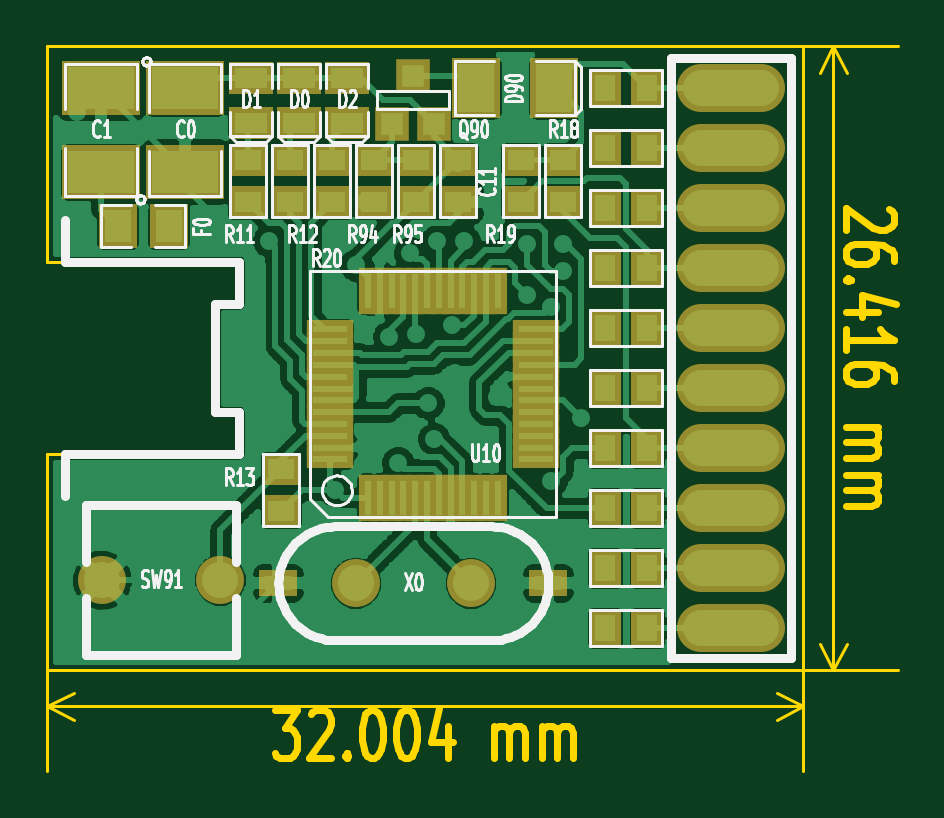
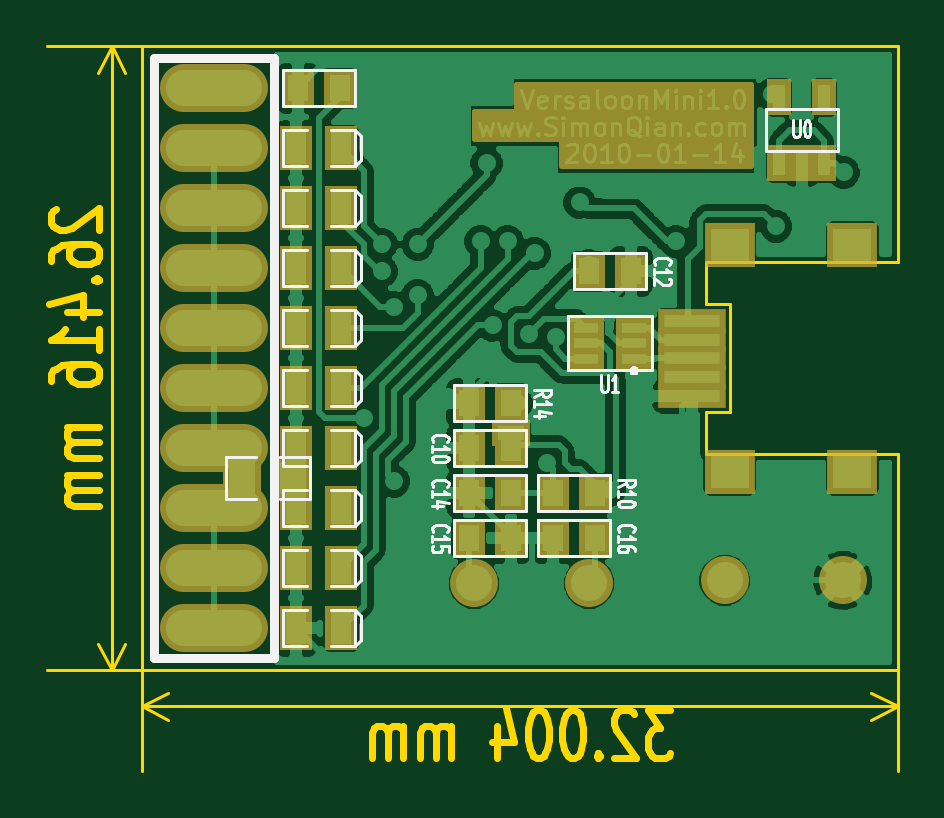
Circuit board: 10 layer files. Board 36.0 x 30.7 mm.
- top_copper: Versaloon-Component.gtl (155544 bytes)
- bottom_copper: Versaloon-Copper.gbl (79637 bytes)
- bottom_mask: Versaloon-Mask_Back.gbs (2819 bytes)
- top_mask: Versaloon-Mask_Front.gts (3106 bytes)
- outline: Versaloon-PCB_Edges.gbr (5412 bytes)
- bottom_silk: Versaloon-SilkS_Back.gbo (11750 bytes)
- top_silk: Versaloon-SilkS_Front.gto (24166 bytes)
- paste: Versaloon-SoldP_Back.gbp (1887 bytes)
- paste: Versaloon-SoldP_Front.gtp (3001 bytes)
- drill: Versaloon.drl (839 bytes)

=== top_copper: Versaloon-Component.gtl (155544 bytes, source omitted) ===
=== bottom_copper: Versaloon-Copper.gbl (79637 bytes, source omitted) ===
=== bottom_mask: Versaloon-Mask_Back.gbs ===
G04 (created by PCBNEW-RS274X (2011-12-28 BZR 3254)-stable) date 17/03/2012 11:59:51*
G01*
G70*
G90*
%MOIN*%
G04 Gerber Fmt 3.4, Leading zero omitted, Abs format*
%FSLAX34Y34*%
G04 APERTURE LIST*
%ADD10C,0.006000*%
%ADD11C,0.010000*%
%ADD12C,0.080000*%
%ADD13O,0.180000X0.080000*%
%ADD14R,0.055000X0.075000*%
%ADD15R,0.060000X0.036000*%
%ADD16R,0.065000X0.075000*%
%ADD17R,0.055000X0.065000*%
%ADD18R,0.040000X0.060000*%
%ADD19R,0.065000X0.045000*%
%ADD20R,0.083000X0.075100*%
%ADD21R,0.112500X0.039700*%
G04 APERTURE END LIST*
G54D10*
G54D11*
X40650Y-46750D02*
X43800Y-46750D01*
X43800Y-46650D02*
X40650Y-46650D01*
X40650Y-46550D02*
X43800Y-46550D01*
X43800Y-46450D02*
X40650Y-46450D01*
X40650Y-46350D02*
X43800Y-46350D01*
X45250Y-46250D02*
X40650Y-46250D01*
X40650Y-46150D02*
X45250Y-46150D01*
X45250Y-46050D02*
X40650Y-46050D01*
X40650Y-45950D02*
X45250Y-45950D01*
X44550Y-45850D02*
X40650Y-45850D01*
X40650Y-45750D02*
X44550Y-45750D01*
X44550Y-45650D02*
X40650Y-45650D01*
X40650Y-45550D02*
X44550Y-45550D01*
X45250Y-45900D02*
X45250Y-46350D01*
X44550Y-45900D02*
X45250Y-45900D01*
X44550Y-45450D02*
X44550Y-45900D01*
X44550Y-45450D02*
X40650Y-45450D01*
X43800Y-46350D02*
X45250Y-46350D01*
X43800Y-46800D02*
X43800Y-46350D01*
X40650Y-46800D02*
X43800Y-46800D01*
X40650Y-45450D02*
X40650Y-46800D01*
G54D12*
X43339Y-53750D03*
X45261Y-53750D03*
X41084Y-53700D03*
X39116Y-53700D03*
G54D13*
X49600Y-45500D03*
X49600Y-46500D03*
X49600Y-47500D03*
X49600Y-48500D03*
X49600Y-49500D03*
X49600Y-50500D03*
X49600Y-51500D03*
X49600Y-52500D03*
X49600Y-53500D03*
X49600Y-54500D03*
G54D14*
X47475Y-54500D03*
X48225Y-54500D03*
X47475Y-53500D03*
X48225Y-53500D03*
X47475Y-46500D03*
X48225Y-46500D03*
X47475Y-47500D03*
X48225Y-47500D03*
X47475Y-48500D03*
X48225Y-48500D03*
X47475Y-49500D03*
X48225Y-49500D03*
X47475Y-51500D03*
X48225Y-51500D03*
X47475Y-52500D03*
X48225Y-52500D03*
X47475Y-50500D03*
X48225Y-50500D03*
G54D15*
X43400Y-50010D03*
X43400Y-49750D03*
X43400Y-49490D03*
X42600Y-49490D03*
X42600Y-49750D03*
X42600Y-50010D03*
G54D16*
X48275Y-52000D03*
X49125Y-52000D03*
G54D17*
X43950Y-53000D03*
X43250Y-53000D03*
X45350Y-53000D03*
X44650Y-53000D03*
X43950Y-52250D03*
X43250Y-52250D03*
X48200Y-45500D03*
X47500Y-45500D03*
X44650Y-52250D03*
X45350Y-52250D03*
X43350Y-48550D03*
X42650Y-48550D03*
X44650Y-51500D03*
X45350Y-51500D03*
G54D18*
X40175Y-46750D03*
X39425Y-46750D03*
X40175Y-45650D03*
X39800Y-46750D03*
X39425Y-45650D03*
G54D17*
X45350Y-50750D03*
X44650Y-50750D03*
G54D19*
X44650Y-51250D03*
G54D20*
X38953Y-48110D03*
X41000Y-48110D03*
X38953Y-51890D03*
X41000Y-51890D03*
G54D21*
X41630Y-49370D03*
X41630Y-49685D03*
X41630Y-50000D03*
X41630Y-50315D03*
X41630Y-50630D03*
M02*

=== top_mask: Versaloon-Mask_Front.gts ===
G04 (created by PCBNEW-RS274X (2011-12-28 BZR 3254)-stable) date 17/03/2012 11:59:51*
G01*
G70*
G90*
%MOIN*%
G04 Gerber Fmt 3.4, Leading zero omitted, Abs format*
%FSLAX34Y34*%
G04 APERTURE LIST*
%ADD10C,0.006000*%
%ADD11C,0.080000*%
%ADD12O,0.180000X0.080000*%
%ADD13R,0.080000X0.100000*%
%ADD14R,0.065000X0.055000*%
%ADD15R,0.056000X0.056000*%
%ADD16R,0.075000X0.055000*%
%ADD17R,0.055000X0.065000*%
%ADD18R,0.065000X0.075000*%
%ADD19R,0.130000X0.090000*%
%ADD20R,0.077200X0.031800*%
%ADD21R,0.031800X0.077200*%
%ADD22R,0.065000X0.045000*%
G04 APERTURE END LIST*
G54D10*
G54D11*
X43339Y-53750D03*
X45261Y-53750D03*
X41084Y-53700D03*
X39116Y-53700D03*
G54D12*
X49600Y-45500D03*
X49600Y-46500D03*
X49600Y-47500D03*
X49600Y-48500D03*
X49600Y-49500D03*
X49600Y-50500D03*
X49600Y-51500D03*
X49600Y-52500D03*
X49600Y-53500D03*
X49600Y-54500D03*
G54D13*
X45350Y-45500D03*
X46650Y-45500D03*
G54D14*
X44350Y-46700D03*
X44350Y-47400D03*
X42950Y-47400D03*
X42950Y-46700D03*
X43650Y-47400D03*
X43650Y-46700D03*
G54D15*
X44650Y-46100D03*
X43950Y-46100D03*
X44300Y-45300D03*
G54D16*
X43200Y-46075D03*
X43200Y-45325D03*
G54D17*
X48200Y-50500D03*
X47500Y-50500D03*
X48200Y-54500D03*
X47500Y-54500D03*
G54D14*
X41550Y-47400D03*
X41550Y-46700D03*
X42250Y-47400D03*
X42250Y-46700D03*
G54D18*
X40225Y-47800D03*
X39375Y-47800D03*
G54D17*
X48200Y-52500D03*
X47500Y-52500D03*
X48200Y-51500D03*
X47500Y-51500D03*
X48200Y-49500D03*
X47500Y-49500D03*
X48200Y-48500D03*
X47500Y-48500D03*
X48200Y-47500D03*
X47500Y-47500D03*
X48200Y-46500D03*
X47500Y-46500D03*
X48200Y-53500D03*
X47500Y-53500D03*
X48200Y-45500D03*
X47500Y-45500D03*
G54D19*
X39100Y-46900D03*
X39100Y-45500D03*
X40500Y-45500D03*
X40500Y-46900D03*
G54D14*
X45050Y-46700D03*
X45050Y-47400D03*
G54D16*
X41600Y-46075D03*
X41600Y-45325D03*
X42400Y-46075D03*
X42400Y-45325D03*
G54D14*
X42100Y-51850D03*
X42100Y-52550D03*
G54D20*
X42902Y-49911D03*
X42902Y-50108D03*
X42902Y-50305D03*
X42902Y-50502D03*
X42902Y-50698D03*
X42902Y-50895D03*
X42902Y-49714D03*
X42902Y-49517D03*
G54D21*
X43542Y-48877D03*
X43739Y-48877D03*
X43936Y-48877D03*
G54D20*
X46348Y-50895D03*
X46348Y-51092D03*
X46348Y-51289D03*
X46348Y-51486D03*
X46348Y-51683D03*
G54D21*
X45708Y-52323D03*
G54D20*
X46348Y-50698D03*
X46348Y-50502D03*
X46348Y-50305D03*
X46348Y-50108D03*
X46348Y-49911D03*
G54D21*
X44527Y-52323D03*
X45117Y-48877D03*
X44723Y-52323D03*
X45314Y-48877D03*
X45511Y-48877D03*
X44920Y-52323D03*
X45117Y-52323D03*
X45708Y-48877D03*
G54D20*
X46348Y-49517D03*
G54D21*
X45314Y-52323D03*
X45511Y-52323D03*
G54D20*
X46348Y-49714D03*
G54D21*
X44920Y-48877D03*
X44330Y-52323D03*
X44133Y-52323D03*
X44723Y-48877D03*
X44527Y-48877D03*
X43936Y-52323D03*
X43739Y-52323D03*
X44330Y-48877D03*
X44133Y-48877D03*
X43542Y-52323D03*
G54D20*
X42902Y-51092D03*
X42902Y-51289D03*
X42902Y-51486D03*
X42902Y-51683D03*
G54D14*
X46100Y-47400D03*
X46100Y-46700D03*
X46800Y-46700D03*
X46800Y-47400D03*
G54D22*
X46550Y-53750D03*
X42050Y-53750D03*
M02*

=== outline: Versaloon-PCB_Edges.gbr ===
G04 (created by PCBNEW-RS274X (2011-12-28 BZR 3254)-stable) date 17/03/2012 11:59:51*
G01*
G70*
G90*
%MOIN*%
G04 Gerber Fmt 3.4, Leading zero omitted, Abs format*
%FSLAX34Y34*%
G04 APERTURE LIST*
%ADD10C,0.006000*%
%ADD11C,0.012000*%
%ADD12C,0.005000*%
G04 APERTURE END LIST*
G54D10*
G54D11*
X41987Y-55858D02*
X42358Y-55858D01*
X42158Y-56163D01*
X42244Y-56163D01*
X42301Y-56201D01*
X42330Y-56239D01*
X42358Y-56315D01*
X42358Y-56505D01*
X42330Y-56582D01*
X42301Y-56620D01*
X42244Y-56658D01*
X42072Y-56658D01*
X42015Y-56620D01*
X41987Y-56582D01*
X42586Y-55934D02*
X42615Y-55896D01*
X42672Y-55858D01*
X42815Y-55858D01*
X42872Y-55896D01*
X42901Y-55934D01*
X42929Y-56010D01*
X42929Y-56086D01*
X42901Y-56201D01*
X42558Y-56658D01*
X42929Y-56658D01*
X43186Y-56582D02*
X43214Y-56620D01*
X43186Y-56658D01*
X43157Y-56620D01*
X43186Y-56582D01*
X43186Y-56658D01*
X43586Y-55858D02*
X43643Y-55858D01*
X43700Y-55896D01*
X43729Y-55934D01*
X43758Y-56010D01*
X43786Y-56163D01*
X43786Y-56353D01*
X43758Y-56505D01*
X43729Y-56582D01*
X43700Y-56620D01*
X43643Y-56658D01*
X43586Y-56658D01*
X43529Y-56620D01*
X43500Y-56582D01*
X43472Y-56505D01*
X43443Y-56353D01*
X43443Y-56163D01*
X43472Y-56010D01*
X43500Y-55934D01*
X43529Y-55896D01*
X43586Y-55858D01*
X44157Y-55858D02*
X44214Y-55858D01*
X44271Y-55896D01*
X44300Y-55934D01*
X44329Y-56010D01*
X44357Y-56163D01*
X44357Y-56353D01*
X44329Y-56505D01*
X44300Y-56582D01*
X44271Y-56620D01*
X44214Y-56658D01*
X44157Y-56658D01*
X44100Y-56620D01*
X44071Y-56582D01*
X44043Y-56505D01*
X44014Y-56353D01*
X44014Y-56163D01*
X44043Y-56010D01*
X44071Y-55934D01*
X44100Y-55896D01*
X44157Y-55858D01*
X44871Y-56124D02*
X44871Y-56658D01*
X44728Y-55820D02*
X44585Y-56391D01*
X44957Y-56391D01*
X45642Y-56658D02*
X45642Y-56124D01*
X45642Y-56201D02*
X45670Y-56163D01*
X45728Y-56124D01*
X45813Y-56124D01*
X45870Y-56163D01*
X45899Y-56239D01*
X45899Y-56658D01*
X45899Y-56239D02*
X45928Y-56163D01*
X45985Y-56124D01*
X46070Y-56124D01*
X46128Y-56163D01*
X46156Y-56239D01*
X46156Y-56658D01*
X46442Y-56658D02*
X46442Y-56124D01*
X46442Y-56201D02*
X46470Y-56163D01*
X46528Y-56124D01*
X46613Y-56124D01*
X46670Y-56163D01*
X46699Y-56239D01*
X46699Y-56658D01*
X46699Y-56239D02*
X46728Y-56163D01*
X46785Y-56124D01*
X46870Y-56124D01*
X46928Y-56163D01*
X46956Y-56239D01*
X46956Y-56658D01*
G54D12*
X38200Y-55799D02*
X50800Y-55799D01*
X38200Y-55200D02*
X38200Y-56869D01*
X50800Y-55200D02*
X50800Y-56869D01*
X50800Y-55799D02*
X50357Y-56029D01*
X50800Y-55799D02*
X50357Y-55569D01*
X38200Y-55799D02*
X38643Y-56029D01*
X38200Y-55799D02*
X38643Y-55569D01*
G54D11*
X52234Y-47515D02*
X52272Y-47544D01*
X52310Y-47601D01*
X52310Y-47744D01*
X52272Y-47801D01*
X52234Y-47830D01*
X52158Y-47858D01*
X52082Y-47858D01*
X51967Y-47830D01*
X51510Y-47487D01*
X51510Y-47858D01*
X52310Y-48372D02*
X52310Y-48258D01*
X52272Y-48201D01*
X52234Y-48172D01*
X52120Y-48115D01*
X51967Y-48086D01*
X51663Y-48086D01*
X51586Y-48115D01*
X51548Y-48143D01*
X51510Y-48201D01*
X51510Y-48315D01*
X51548Y-48372D01*
X51586Y-48401D01*
X51663Y-48429D01*
X51853Y-48429D01*
X51929Y-48401D01*
X51967Y-48372D01*
X52005Y-48315D01*
X52005Y-48201D01*
X51967Y-48143D01*
X51929Y-48115D01*
X51853Y-48086D01*
X51586Y-48686D02*
X51548Y-48714D01*
X51510Y-48686D01*
X51548Y-48657D01*
X51586Y-48686D01*
X51510Y-48686D01*
X52044Y-49229D02*
X51510Y-49229D01*
X52348Y-49086D02*
X51777Y-48943D01*
X51777Y-49315D01*
X51510Y-49857D02*
X51510Y-49514D01*
X51510Y-49686D02*
X52310Y-49686D01*
X52196Y-49629D01*
X52120Y-49571D01*
X52082Y-49514D01*
X52310Y-50371D02*
X52310Y-50257D01*
X52272Y-50200D01*
X52234Y-50171D01*
X52120Y-50114D01*
X51967Y-50085D01*
X51663Y-50085D01*
X51586Y-50114D01*
X51548Y-50142D01*
X51510Y-50200D01*
X51510Y-50314D01*
X51548Y-50371D01*
X51586Y-50400D01*
X51663Y-50428D01*
X51853Y-50428D01*
X51929Y-50400D01*
X51967Y-50371D01*
X52005Y-50314D01*
X52005Y-50200D01*
X51967Y-50142D01*
X51929Y-50114D01*
X51853Y-50085D01*
X51510Y-51142D02*
X52044Y-51142D01*
X51967Y-51142D02*
X52005Y-51170D01*
X52044Y-51228D01*
X52044Y-51313D01*
X52005Y-51370D01*
X51929Y-51399D01*
X51510Y-51399D01*
X51929Y-51399D02*
X52005Y-51428D01*
X52044Y-51485D01*
X52044Y-51570D01*
X52005Y-51628D01*
X51929Y-51656D01*
X51510Y-51656D01*
X51510Y-51942D02*
X52044Y-51942D01*
X51967Y-51942D02*
X52005Y-51970D01*
X52044Y-52028D01*
X52044Y-52113D01*
X52005Y-52170D01*
X51929Y-52199D01*
X51510Y-52199D01*
X51929Y-52199D02*
X52005Y-52228D01*
X52044Y-52285D01*
X52044Y-52370D01*
X52005Y-52428D01*
X51929Y-52456D01*
X51510Y-52456D01*
G54D12*
X51299Y-44800D02*
X51299Y-55200D01*
X50800Y-44800D02*
X52369Y-44800D01*
X50800Y-55200D02*
X52369Y-55200D01*
X51299Y-55200D02*
X51069Y-54757D01*
X51299Y-55200D02*
X51529Y-54757D01*
X51299Y-44800D02*
X51069Y-45243D01*
X51299Y-44800D02*
X51529Y-45243D01*
X38200Y-44800D02*
X38200Y-48400D01*
X38200Y-51600D02*
X38200Y-55200D01*
X41400Y-48400D02*
X41400Y-49100D01*
X41400Y-50900D02*
X41400Y-51600D01*
X38200Y-51600D02*
X41400Y-51600D01*
X38200Y-48400D02*
X41400Y-48400D01*
X50800Y-44800D02*
X50800Y-55200D01*
X41400Y-49100D02*
X41000Y-49100D01*
X50800Y-44800D02*
X38200Y-44800D01*
X50800Y-55200D02*
X38200Y-55200D01*
X41000Y-49100D02*
X41000Y-50900D01*
X41000Y-50900D02*
X41400Y-50900D01*
M02*

=== bottom_silk: Versaloon-SilkS_Back.gbo (11750 bytes, source omitted) ===
=== top_silk: Versaloon-SilkS_Front.gto (24166 bytes, source omitted) ===
=== paste: Versaloon-SoldP_Back.gbp ===
G04 (created by PCBNEW-RS274X (2011-12-28 BZR 3254)-stable) date 17/03/2012 11:59:50*
G01*
G70*
G90*
%MOIN*%
G04 Gerber Fmt 3.4, Leading zero omitted, Abs format*
%FSLAX34Y34*%
G04 APERTURE LIST*
%ADD10C,0.006000*%
%ADD11O,0.160000X0.060000*%
%ADD12R,0.035000X0.055000*%
%ADD13R,0.040000X0.016000*%
%ADD14R,0.045000X0.055000*%
%ADD15R,0.035000X0.045000*%
%ADD16R,0.020000X0.040000*%
%ADD17R,0.045000X0.025000*%
%ADD18R,0.063000X0.055100*%
%ADD19R,0.092500X0.019700*%
G04 APERTURE END LIST*
G54D10*
G54D11*
X49600Y-45500D03*
X49600Y-46500D03*
X49600Y-47500D03*
X49600Y-48500D03*
X49600Y-49500D03*
X49600Y-50500D03*
X49600Y-51500D03*
X49600Y-52500D03*
X49600Y-53500D03*
X49600Y-54500D03*
G54D12*
X47475Y-54500D03*
X48225Y-54500D03*
X47475Y-53500D03*
X48225Y-53500D03*
X47475Y-46500D03*
X48225Y-46500D03*
X47475Y-47500D03*
X48225Y-47500D03*
X47475Y-48500D03*
X48225Y-48500D03*
X47475Y-49500D03*
X48225Y-49500D03*
X47475Y-51500D03*
X48225Y-51500D03*
X47475Y-52500D03*
X48225Y-52500D03*
X47475Y-50500D03*
X48225Y-50500D03*
G54D13*
X43400Y-50010D03*
X43400Y-49750D03*
X43400Y-49490D03*
X42600Y-49490D03*
X42600Y-49750D03*
X42600Y-50010D03*
G54D14*
X48275Y-52000D03*
X49125Y-52000D03*
G54D15*
X43950Y-53000D03*
X43250Y-53000D03*
X45350Y-53000D03*
X44650Y-53000D03*
X43950Y-52250D03*
X43250Y-52250D03*
X48200Y-45500D03*
X47500Y-45500D03*
X44650Y-52250D03*
X45350Y-52250D03*
X43350Y-48550D03*
X42650Y-48550D03*
X44650Y-51500D03*
X45350Y-51500D03*
G54D16*
X40175Y-46750D03*
X39425Y-46750D03*
X40175Y-45650D03*
X39800Y-46750D03*
X39425Y-45650D03*
G54D15*
X45350Y-50750D03*
X44650Y-50750D03*
G54D17*
X44650Y-51250D03*
G54D18*
X38953Y-48110D03*
X41000Y-48110D03*
X38953Y-51890D03*
X41000Y-51890D03*
G54D19*
X41630Y-49370D03*
X41630Y-49685D03*
X41630Y-50000D03*
X41630Y-50315D03*
X41630Y-50630D03*
M02*

=== paste: Versaloon-SoldP_Front.gtp ===
G04 (created by PCBNEW-RS274X (2011-12-28 BZR 3254)-stable) date 17/03/2012 11:59:50*
G01*
G70*
G90*
%MOIN*%
G04 Gerber Fmt 3.4, Leading zero omitted, Abs format*
%FSLAX34Y34*%
G04 APERTURE LIST*
%ADD10C,0.006000*%
%ADD11O,0.160000X0.060000*%
%ADD12R,0.060000X0.080000*%
%ADD13R,0.045000X0.035000*%
%ADD14R,0.036000X0.036000*%
%ADD15R,0.055000X0.035000*%
%ADD16R,0.035000X0.045000*%
%ADD17R,0.045000X0.055000*%
%ADD18R,0.110000X0.070000*%
%ADD19R,0.057200X0.011800*%
%ADD20R,0.011800X0.057200*%
%ADD21R,0.045000X0.025000*%
G04 APERTURE END LIST*
G54D10*
G54D11*
X49600Y-45500D03*
X49600Y-46500D03*
X49600Y-47500D03*
X49600Y-48500D03*
X49600Y-49500D03*
X49600Y-50500D03*
X49600Y-51500D03*
X49600Y-52500D03*
X49600Y-53500D03*
X49600Y-54500D03*
G54D12*
X45350Y-45500D03*
X46650Y-45500D03*
G54D13*
X44350Y-46700D03*
X44350Y-47400D03*
X42950Y-47400D03*
X42950Y-46700D03*
X43650Y-47400D03*
X43650Y-46700D03*
G54D14*
X44650Y-46100D03*
X43950Y-46100D03*
X44300Y-45300D03*
G54D15*
X43200Y-46075D03*
X43200Y-45325D03*
G54D16*
X48200Y-50500D03*
X47500Y-50500D03*
X48200Y-54500D03*
X47500Y-54500D03*
G54D13*
X41550Y-47400D03*
X41550Y-46700D03*
X42250Y-47400D03*
X42250Y-46700D03*
G54D17*
X40225Y-47800D03*
X39375Y-47800D03*
G54D16*
X48200Y-52500D03*
X47500Y-52500D03*
X48200Y-51500D03*
X47500Y-51500D03*
X48200Y-49500D03*
X47500Y-49500D03*
X48200Y-48500D03*
X47500Y-48500D03*
X48200Y-47500D03*
X47500Y-47500D03*
X48200Y-46500D03*
X47500Y-46500D03*
X48200Y-53500D03*
X47500Y-53500D03*
X48200Y-45500D03*
X47500Y-45500D03*
G54D18*
X39100Y-46900D03*
X39100Y-45500D03*
X40500Y-45500D03*
X40500Y-46900D03*
G54D13*
X45050Y-46700D03*
X45050Y-47400D03*
G54D15*
X41600Y-46075D03*
X41600Y-45325D03*
X42400Y-46075D03*
X42400Y-45325D03*
G54D13*
X42100Y-51850D03*
X42100Y-52550D03*
G54D19*
X42902Y-49911D03*
X42902Y-50108D03*
X42902Y-50305D03*
X42902Y-50502D03*
X42902Y-50698D03*
X42902Y-50895D03*
X42902Y-49714D03*
X42902Y-49517D03*
G54D20*
X43542Y-48877D03*
X43739Y-48877D03*
X43936Y-48877D03*
G54D19*
X46348Y-50895D03*
X46348Y-51092D03*
X46348Y-51289D03*
X46348Y-51486D03*
X46348Y-51683D03*
G54D20*
X45708Y-52323D03*
G54D19*
X46348Y-50698D03*
X46348Y-50502D03*
X46348Y-50305D03*
X46348Y-50108D03*
X46348Y-49911D03*
G54D20*
X44527Y-52323D03*
X45117Y-48877D03*
X44723Y-52323D03*
X45314Y-48877D03*
X45511Y-48877D03*
X44920Y-52323D03*
X45117Y-52323D03*
X45708Y-48877D03*
G54D19*
X46348Y-49517D03*
G54D20*
X45314Y-52323D03*
X45511Y-52323D03*
G54D19*
X46348Y-49714D03*
G54D20*
X44920Y-48877D03*
X44330Y-52323D03*
X44133Y-52323D03*
X44723Y-48877D03*
X44527Y-48877D03*
X43936Y-52323D03*
X43739Y-52323D03*
X44330Y-48877D03*
X44133Y-48877D03*
X43542Y-52323D03*
G54D19*
X42902Y-51092D03*
X42902Y-51289D03*
X42902Y-51486D03*
X42902Y-51683D03*
G54D13*
X46100Y-47400D03*
X46100Y-46700D03*
X46800Y-46700D03*
X46800Y-47400D03*
G54D21*
X46550Y-53750D03*
X42050Y-53750D03*
M02*

=== drill: Versaloon.drl ===
M48
;DRILL file {Pcbnew (2011-12-28 BZR 3254)-stable} date 17/03/2012 11:59:54
;FORMAT={-:-/ absolute / inch / decimal}
FMAT,2
INCH,TZ
T1C0.025
T2C0.035
%
G90
G05
M72
T1
X3.870Y4.590
X3.910Y4.690
X4.023Y4.780
X4.030Y4.560
X4.190Y4.805
X4.195Y5.135
X4.300Y4.905
X4.300Y5.220
X4.335Y4.845
X4.350Y4.740
X4.355Y5.125
X4.390Y4.965
X4.405Y5.175
X4.425Y4.825
X4.435Y4.960
X4.455Y5.075
X4.465Y5.135
X4.470Y4.805
X4.495Y4.945
X4.500Y5.025
X4.505Y4.675
X4.505Y4.745
X4.515Y4.805
X4.570Y5.065
X4.620Y4.810
X4.620Y4.895
X4.620Y5.265
X4.660Y4.915
X4.660Y5.205
X4.680Y4.810
X4.680Y4.855
X4.710Y5.100
X4.748Y4.650
X4.748Y4.750
X4.748Y4.850
X4.748Y4.950
X4.748Y5.050
X4.748Y5.150
X4.748Y5.250
X4.748Y5.350
X4.748Y5.450
X4.750Y4.550
T2
X3.912Y5.370
X4.108Y5.370
X4.334Y5.375
X4.526Y5.375
T0
M30
